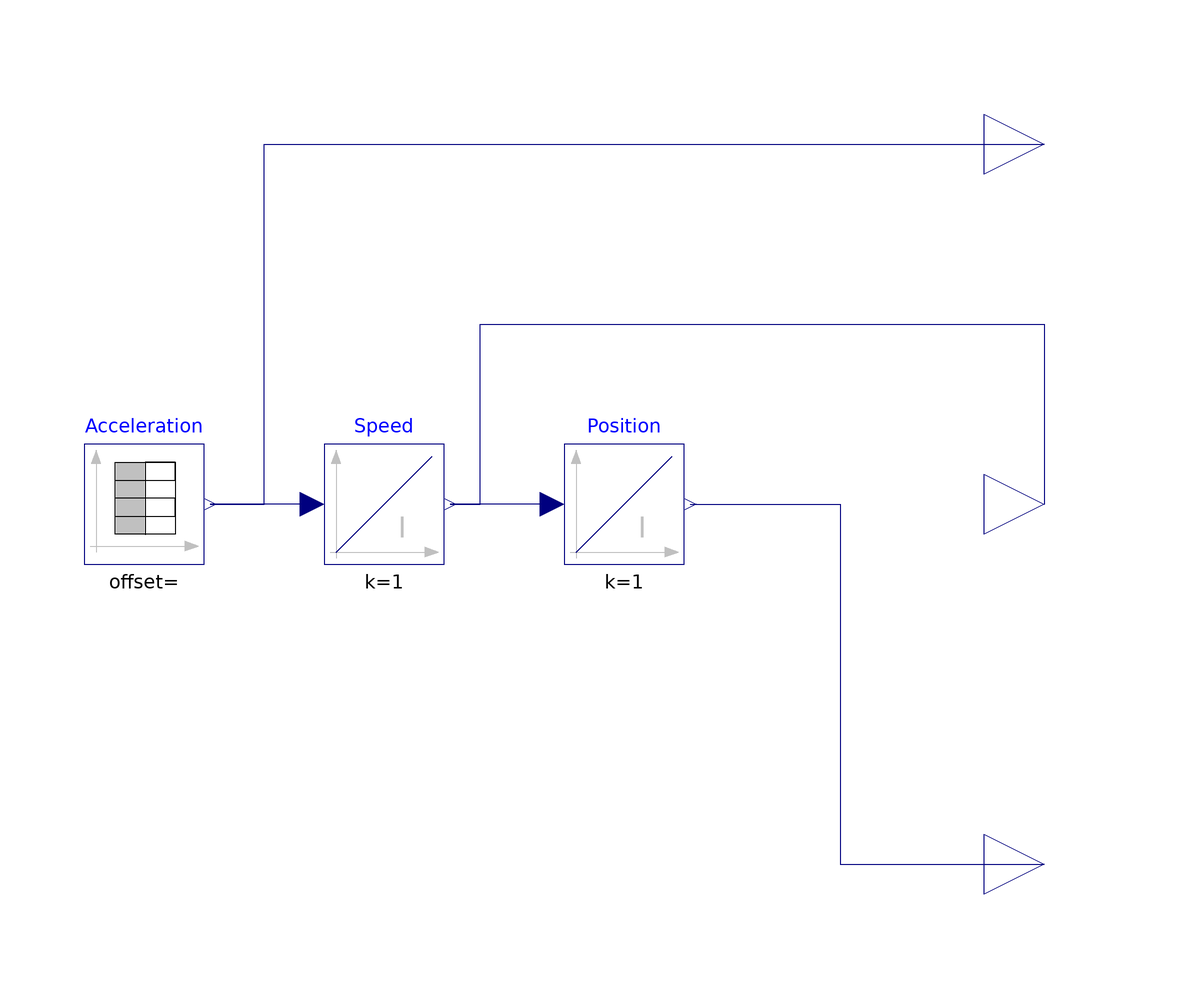

Above is the diagram view of the following Modelica model: its components placed by their Placement annotations and its connect equations drawn as lines.

model ProfilTable

      parameter Real Z0=0 "Initial position";
      parameter Real H=10 "Elevation";
      parameter Real T=5 "Displacement time";
      parameter Real Vmax=3/2*H/T "Max speed";
      parameter Real Amax=4*Vmax/T "Max acceleration";
      Modelica.Blocks.Sources.TimeTable Acceleration(table=[0,Amax; T,-Amax; T,0])
        annotation (Placement(transformation(extent={{-50,-10},{-30,10}})));
      Modelica.Blocks.Continuous.Integrator Speed
        annotation (Placement(transformation(extent={{-10,-10},{10,10}})));
      Modelica.Blocks.Continuous.Integrator Position(y_start=Z0)
        annotation (Placement(transformation(extent={{30,-10},{50,10}})));
      Modelica.Blocks.Interfaces.RealOutput z "Connector of Real output signal"
        annotation (Placement(transformation(extent={{100,-70},{120,-50}}),
            iconTransformation(extent={{100,-70},{120,-50}})));
      Modelica.Blocks.Interfaces.RealOutput zp "Connector of Real output signal"
        annotation (Placement(transformation(extent={{100,-10},{120,10}}),
            iconTransformation(extent={{100,-10},{120,10}})));
      Modelica.Blocks.Interfaces.RealOutput zpp "Connector of Real output signal"
        annotation (Placement(transformation(extent={{100,50},{120,70}})));
    equation
      connect(Speed.u, Acceleration.y)
        annotation (Line(points={{-12,0},{-29,0}}, color={0,0,127}));
      connect(Position.u, Speed.y)
        annotation (Line(points={{28,0},{11,0}}, color={0,0,127}));
      connect(Position.y, z) annotation (Line(points={{51,0},{76,0},{76,-60},{110,-60}},
            color={0,0,127}));
      connect(Speed.y, zp) annotation (Line(points={{11,0},{16,0},{16,30},{110,30},{
              110,0}}, color={0,0,127}));
      connect(Acceleration.y, zpp) annotation (Line(points={{-29,0},{-20,0},{-20,60},
              {110,60}}, color={0,0,127}));
      annotation (
        Icon(coordinateSystem(preserveAspectRatio=false), graphics={
            Line(points={{-84,60},{-60,60},{-60,80},{60,40},{60,60},{80,60}}, color=
                 {28,108,200}),
            Line(points={{-84,0},{-60,0},{-30,28},{28,28},{60,0},{80,0}}, color={28,
                  108,200}),
            Line(points={{-84,-80},{-60,-80},{-30,-72},{32,-40},{60,-34},{80,-34}},
                color={28,108,200}),
            Rectangle(extent={{-100,100},{100,-100}}, lineColor={28,108,200}),
            Text(
              extent={{-22,-40},{22,-74}},
              lineColor={28,108,200},
              textString="z"),
            Text(
              extent={{-22,20},{22,-14}},
              lineColor={28,108,200},
              textString="v"),
            Text(
              extent={{-22,80},{22,46}},
              lineColor={28,108,200},
              textString="a")}),
        Diagram(coordinateSystem(preserveAspectRatio=false)));
    end ProfilTable;